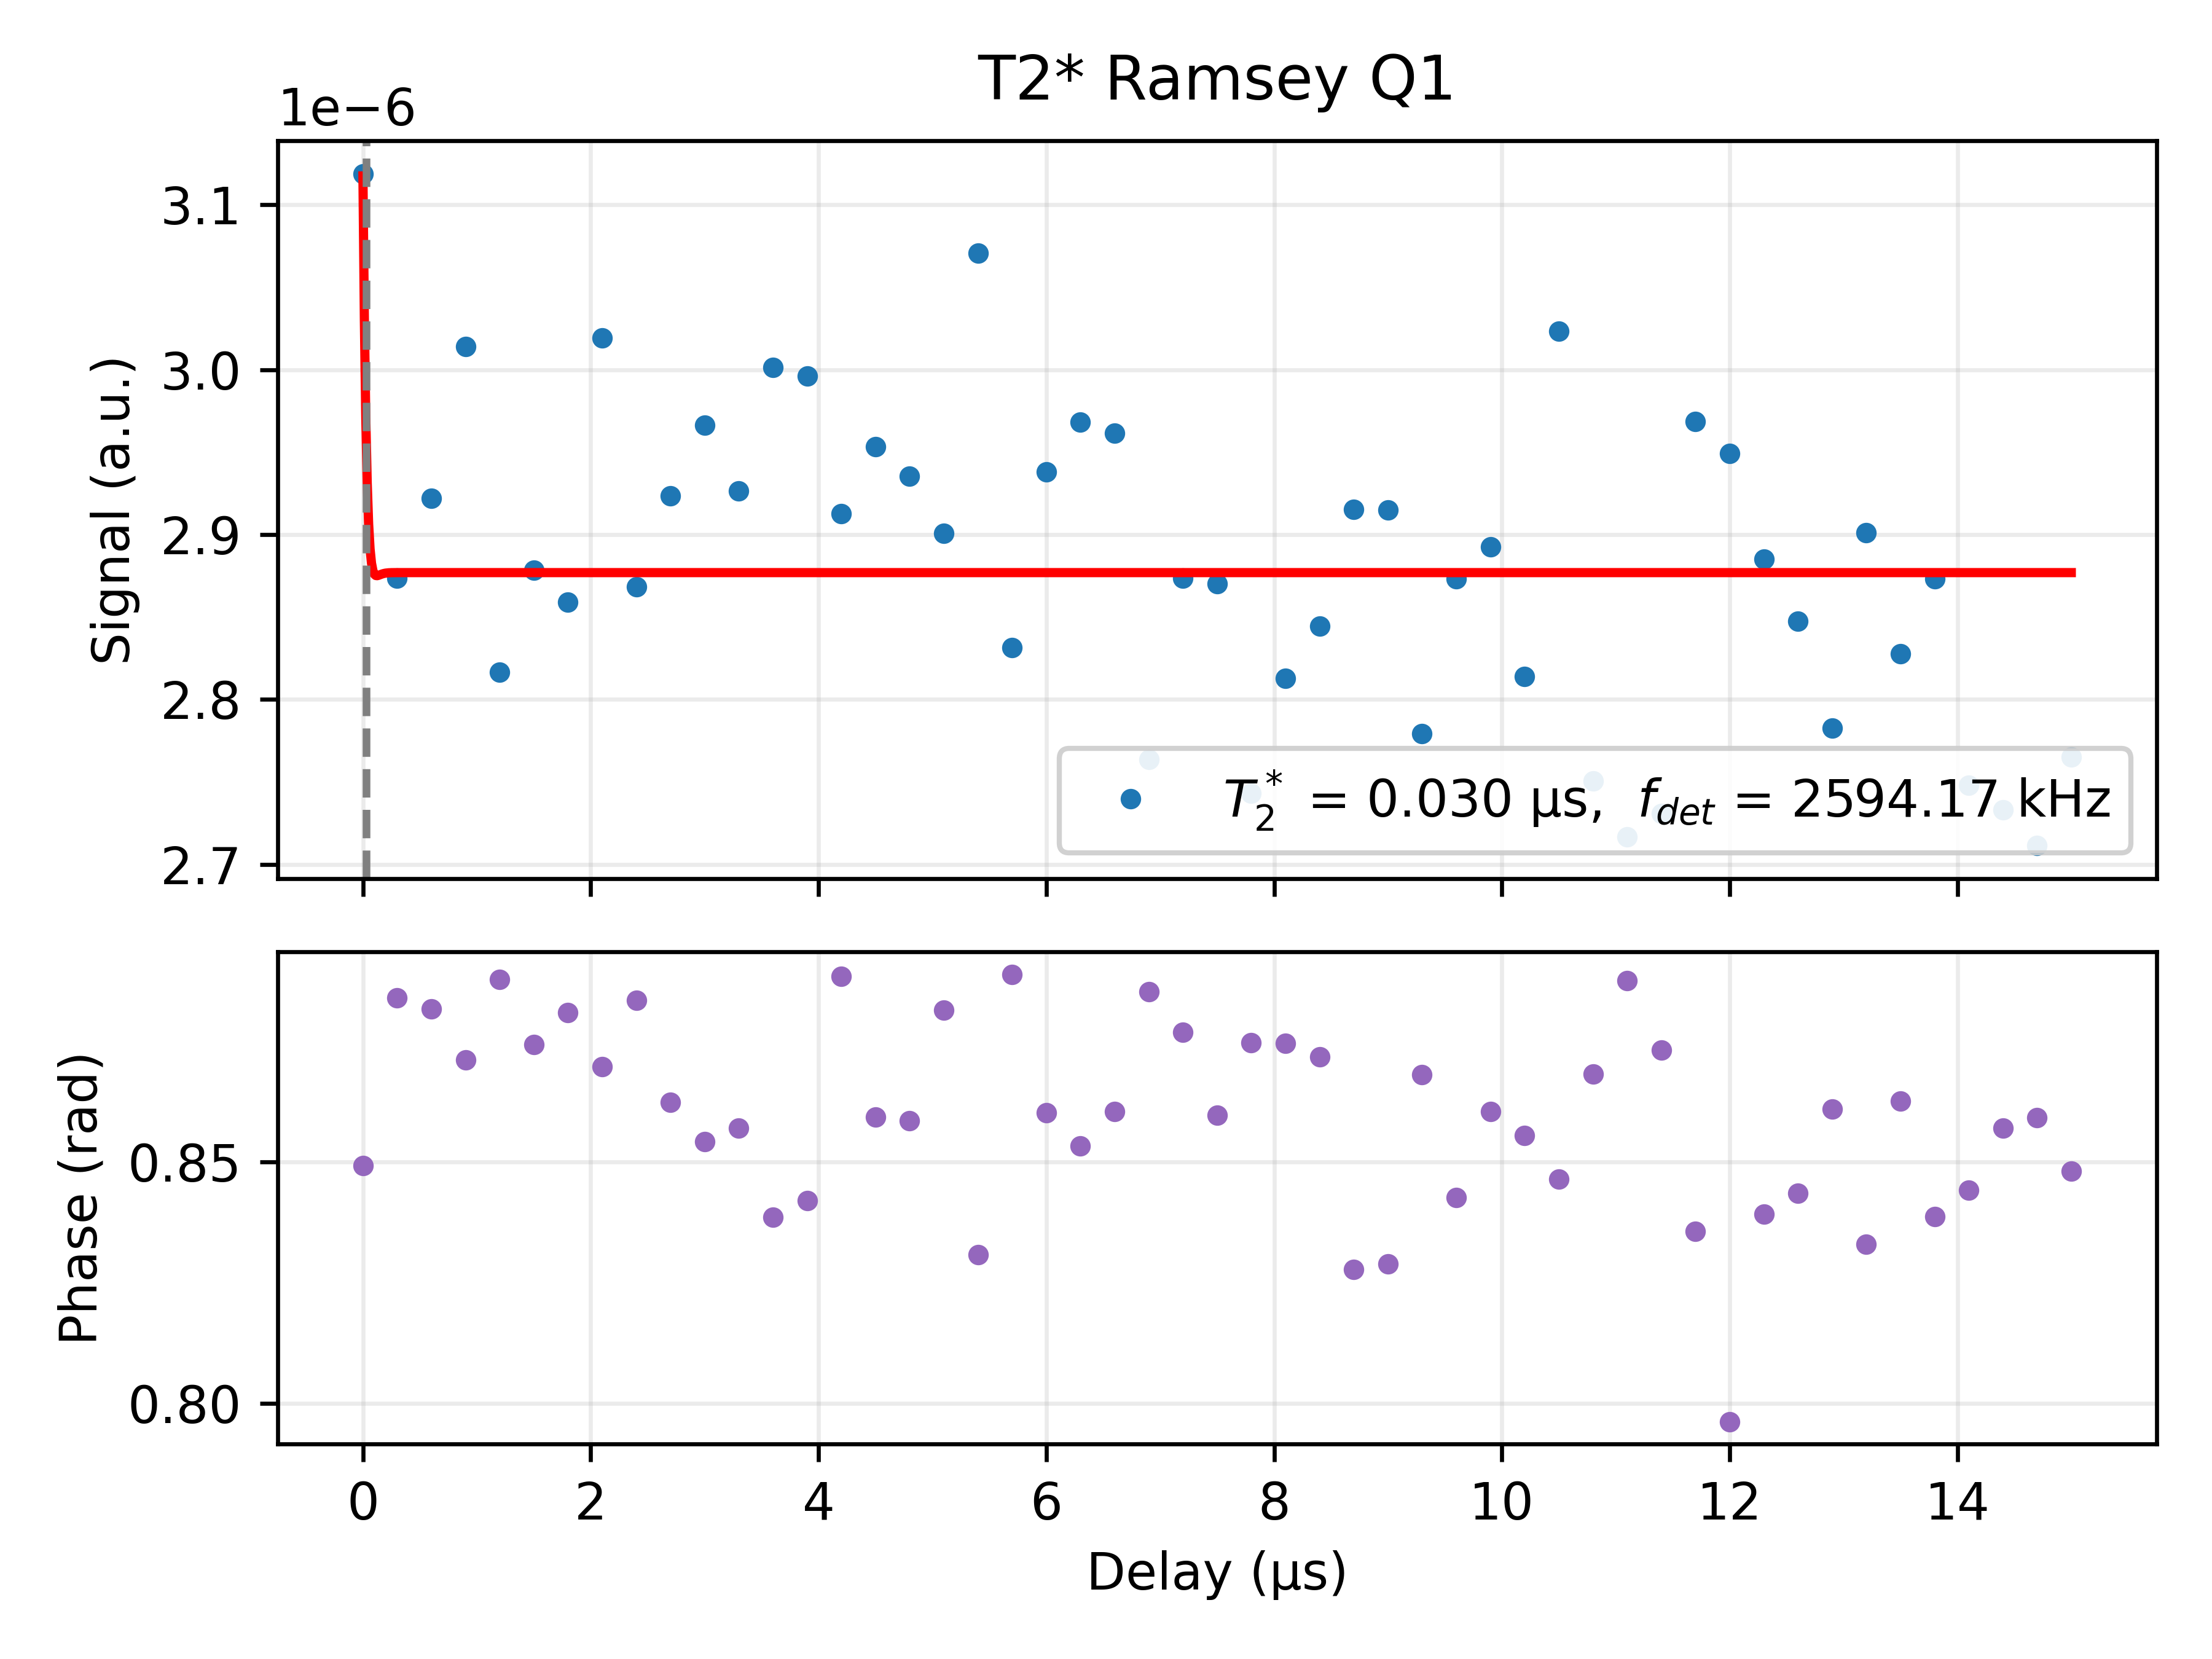

Values plotted in this chart, from the file beside it:
Delay_us, I, Q, Magnitude_linear, Phase_rad, Fit_channel, Fit_on_data, A_fit, T2star_fit_us, fdet_fit_MHz, phi_fit, C_fit
0.0, 3.118564175811006e-06, 3.5447900217101834e-06, 4.72133231372966e-06, 0.8493, I, 3.1174329229270418e-06, 2.408331722268877e-07, 0.03002, 2.594, 0.05184, 2.8769232445898924e-06
0.3, 2.873426747262224e-06, 3.504314625044003e-06, 4.53175487677558e-06, 0.884, I, 2.876925742981397e-06, 2.408331722268877e-07, 0.03002, 2.594, 0.05184, 2.8769232445898924e-06
0.6, 2.9221006938473644e-06, 3.547491994351653e-06, 4.59601696199789e-06, 0.8818, I, 2.876923244129323e-06, 2.408331722268877e-07, 0.03002, 2.594, 0.05184, 2.8769232445898924e-06
0.9, 3.013823752645259e-06, 3.5803102948394784e-06, 4.679931134038439e-06, 0.8711, I, 2.8769232445898796e-06, 2.408331722268877e-07, 0.03002, 2.594, 0.05184, 2.8769232445898924e-06
1.2, 2.816577886298771e-06, 3.4621177540346175e-06, 4.463112180125989e-06, 0.8879, I, 2.8769232445898924e-06, 2.408331722268877e-07, 0.03002, 2.594, 0.05184, 2.8769232445898924e-06
1.5, 2.878240857481194e-06, 3.4419250655316608e-06, 4.486771510831503e-06, 0.8744, I, 2.8769232445898924e-06, 2.408331722268877e-07, 0.03002, 2.594, 0.05184, 2.8769232445898924e-06
1.8, 2.8591274398791893e-06, 3.464910691076501e-06, 4.492239509933365e-06, 0.8809, I, 2.8769232445898924e-06, 2.408331722268877e-07, 0.03002, 2.594, 0.05184, 2.8769232445898924e-06
2.1, 3.0192468580209935e-06, 3.5771314604508017e-06, 4.680995735419605e-06, 0.8698, I, 2.8769232445898924e-06, 2.408331722268877e-07, 0.03002, 2.594, 0.05184, 2.8769232445898924e-06
2.4, 2.868240431735505e-06, 3.4942125474489256e-06, 4.520655317649399e-06, 0.8835, I, 2.8769232445898924e-06, 2.408331722268877e-07, 0.03002, 2.594, 0.05184, 2.8769232445898924e-06
2.7, 2.923512114534129e-06, 3.4120481175582964e-06, 4.493216602876043e-06, 0.8624, I, 2.8769232445898924e-06, 2.408331722268877e-07, 0.03002, 2.594, 0.05184, 2.8769232445898924e-06
3.0, 2.966276741920717e-06, 3.40509252967816e-06, 4.515911075888208e-06, 0.8542, I, 2.8769232445898924e-06, 2.408331722268877e-07, 0.03002, 2.594, 0.05184, 2.8769232445898924e-06
3.3, 2.926284529743125e-06, 3.378502200032517e-06, 4.46961052717555e-06, 0.857, I, 2.8769232445898924e-06, 2.408331722268877e-07, 0.03002, 2.594, 0.05184, 2.8769232445898924e-06
3.6, 3.001288934285535e-06, 3.338781364360842e-06, 4.489453893968402e-06, 0.8386, I, 2.8769232445898924e-06, 2.408331722268877e-07, 0.03002, 2.594, 0.05184, 2.8769232445898924e-06
3.9, 2.99610600952004e-06, 3.3560503056164634e-06, 4.498858174482771e-06, 0.842, I, 2.8769232445898924e-06, 2.408331722268877e-07, 0.03002, 2.594, 0.05184, 2.8769232445898924e-06
4.2, 2.91271011388965e-06, 3.5845659253074504e-06, 4.618765319912922e-06, 0.8884, I, 2.8769232445898924e-06, 2.408331722268877e-07, 0.03002, 2.594, 0.05184, 2.8769232445898924e-06
4.5, 2.9534215264399675e-06, 3.4254764528143707e-06, 4.522895935307899e-06, 0.8593, I, 2.8769232445898924e-06, 2.408331722268877e-07, 0.03002, 2.594, 0.05184, 2.8769232445898924e-06
4.8, 2.9353957152757496e-06, 3.399228476878287e-06, 4.4912472925991855e-06, 0.8585, I, 2.8769232445898924e-06, 2.408331722268877e-07, 0.03002, 2.594, 0.05184, 2.8769232445898924e-06
5.1, 2.90072658081495e-06, 3.5195770696546424e-06, 4.560881213744242e-06, 0.8815, I, 2.8769232445898924e-06, 2.408331722268877e-07, 0.03002, 2.594, 0.05184, 2.8769232445898924e-06
5.4, 3.0706446656882863e-06, 3.363156517689702e-06, 4.554083928233937e-06, 0.8308, I, 2.8769232445898924e-06, 2.408331722268877e-07, 0.03002, 2.594, 0.05184, 2.8769232445898924e-06
5.7, 2.831265109097398e-06, 3.487336356277154e-06, 4.491945789945013e-06, 0.8889, I, 2.8769232445898924e-06, 2.408331722268877e-07, 0.03002, 2.594, 0.05184, 2.8769232445898924e-06
6.0, 2.937945936039441e-06, 3.4135523032901784e-06, 4.503761278130575e-06, 0.8601, I, 2.8769232445898924e-06, 2.408331722268877e-07, 0.03002, 2.594, 0.05184, 2.8769232445898924e-06
6.3, 2.9680330929548323e-06, 3.401570221196804e-06, 4.514410305965543e-06, 0.8534, I, 2.8769232445898924e-06, 2.408331722268877e-07, 0.03002, 2.594, 0.05184, 2.8769232445898924e-06
6.6, 2.961610213580077e-06, 3.443297293496958e-06, 4.541743201523541e-06, 0.8605, I, 2.8769232445898924e-06, 2.408331722268877e-07, 0.03002, 2.594, 0.05184, 2.8769232445898924e-06
6.9, 2.76380796384029e-06, 3.37957412921946e-06, 4.36579382883302e-06, 0.8853, I, 2.8769232445898924e-06, 2.408331722268877e-07, 0.03002, 2.594, 0.05184, 2.8769232445898924e-06
7.2, 2.8737119042371346e-06, 3.4542191718901644e-06, 4.493311718099223e-06, 0.8769, I, 2.8769232445898924e-06, 2.408331722268877e-07, 0.03002, 2.594, 0.05184, 2.8769232445898924e-06
7.5, 2.8700593376290465e-06, 3.331717973476489e-06, 4.397452132348681e-06, 0.8597, I, 2.8769232445898924e-06, 2.408331722268877e-07, 0.03002, 2.594, 0.05184, 2.8769232445898924e-06
7.8, 2.7431894895930943e-06, 3.2823792661048043e-06, 4.277744992676485e-06, 0.8746, I, 2.8769232445898924e-06, 2.408331722268877e-07, 0.03002, 2.594, 0.05184, 2.8769232445898924e-06
8.1, 2.8128384518685207e-06, 3.365192822123541e-06, 4.385952905171452e-06, 0.8746, I, 2.8769232445898924e-06, 2.408331722268877e-07, 0.03002, 2.594, 0.05184, 2.8769232445898924e-06
8.4, 2.8443817182351908e-06, 3.384009988037123e-06, 4.420636940324956e-06, 0.8718, I, 2.8769232445898924e-06, 2.408331722268877e-07, 0.03002, 2.594, 0.05184, 2.8769232445898924e-06
8.7, 2.915403136852343e-06, 3.173601872152267e-06, 4.309445938087268e-06, 0.8278, I, 2.8769232445898924e-06, 2.408331722268877e-07, 0.03002, 2.594, 0.05184, 2.8769232445898924e-06
9.0, 2.915036394324999e-06, 3.180138394153034e-06, 4.3140140688465e-06, 0.8289, I, 2.8769232445898924e-06, 2.408331722268877e-07, 0.03002, 2.594, 0.05184, 2.8769232445898924e-06
9.3, 2.779192545625428e-06, 3.281296618640097e-06, 4.300095197220508e-06, 0.8681, I, 2.8769232445898924e-06, 2.408331722268877e-07, 0.03002, 2.594, 0.05184, 2.8769232445898924e-06
9.6, 2.8732895339982805e-06, 3.222237841319281e-06, 4.317245586275351e-06, 0.8426, I, 2.8769232445898924e-06, 2.408331722268877e-07, 0.03002, 2.594, 0.05184, 2.8769232445898924e-06
9.9, 2.8925247930617884e-06, 3.362668484968292e-06, 4.435565242252231e-06, 0.8604, I, 2.8769232445898924e-06, 2.408331722268877e-07, 0.03002, 2.594, 0.05184, 2.8769232445898924e-06
10.2, 2.813810417082311e-06, 3.238415488040327e-06, 4.290089035959556e-06, 0.8554, I, 2.8769232445898924e-06, 2.408331722268877e-07, 0.03002, 2.594, 0.05184, 2.8769232445898924e-06
10.5, 3.023441754961983e-06, 3.4171924085769583e-06, 4.5627189265703825e-06, 0.8465, I, 2.8769232445898924e-06, 2.408331722268877e-07, 0.03002, 2.594, 0.05184, 2.8769232445898924e-06
10.8, 2.7506703534008017e-06, 3.2482963917852957e-06, 4.256479395223647e-06, 0.8682, I, 2.8769232445898924e-06, 2.408331722268877e-07, 0.03002, 2.594, 0.05184, 2.8769232445898924e-06
11.1, 2.7168830525363422e-06, 3.337630624212538e-06, 4.303630061336659e-06, 0.8876, I, 2.8769232445898924e-06, 2.408331722268877e-07, 0.03002, 2.594, 0.05184, 2.8769232445898924e-06
11.4, 2.730675111937864e-06, 3.2575051151464526e-06, 4.250638321730298e-06, 0.8732, I, 2.8769232445898924e-06, 2.408331722268877e-07, 0.03002, 2.594, 0.05184, 2.8769232445898924e-06
11.7, 2.968671315426795e-06, 3.2832273742221447e-06, 4.426351925669659e-06, 0.8357, I, 2.8769232445898924e-06, 2.408331722268877e-07, 0.03002, 2.594, 0.05184, 2.8769232445898924e-06
12.0, 2.949225197582825e-06, 3.0137244149833073e-06, 4.216688761993696e-06, 0.7962, I, 2.8769232445898924e-06, 2.408331722268877e-07, 0.03002, 2.594, 0.05184, 2.8769232445898924e-06
12.3, 2.8851269552411488e-06, 3.213839940682538e-06, 4.31888002984401e-06, 0.8392, I, 2.8769232445898924e-06, 2.408331722268877e-07, 0.03002, 2.594, 0.05184, 2.8769232445898924e-06
12.6, 2.8475452514031294e-06, 3.1994149325603006e-06, 4.283079484375505e-06, 0.8435, I, 2.8769232445898924e-06, 2.408331722268877e-07, 0.03002, 2.594, 0.05184, 2.8769232445898924e-06
12.9, 2.7828149904777742e-06, 3.2388406024471054e-06, 4.270146100461639e-06, 0.861, I, 2.8769232445898924e-06, 2.408331722268877e-07, 0.03002, 2.594, 0.05184, 2.8769232445898924e-06
13.2, 2.901071832025099e-06, 3.1911466499472615e-06, 4.312729381266473e-06, 0.833, I, 2.8769232445898924e-06, 2.408331722268877e-07, 0.03002, 2.594, 0.05184, 2.8769232445898924e-06
13.5, 2.82769007446154e-06, 3.3017814180382503e-06, 4.347136033034967e-06, 0.8626, I, 2.8769232445898924e-06, 2.408331722268877e-07, 0.03002, 2.594, 0.05184, 2.8769232445898924e-06
13.8, 2.8731426526636323e-06, 3.197019390381199e-06, 4.298358021969364e-06, 0.8387, I, 2.8769232445898924e-06, 2.408331722268877e-07, 0.03002, 2.594, 0.05184, 2.8769232445898924e-06
14.1, 2.7481409802004995e-06, 3.091840884029261e-06, 4.13663618163505e-06, 0.8442, I, 2.8769232445898924e-06, 2.408331722268877e-07, 0.03002, 2.594, 0.05184, 2.8769232445898924e-06
14.4, 2.7332301233332173e-06, 3.155621473012195e-06, 4.174744757231485e-06, 0.857, I, 2.8769232445898924e-06, 2.408331722268877e-07, 0.03002, 2.594, 0.05184, 2.8769232445898924e-06
14.7, 2.7116525739571015e-06, 3.144849817632183e-06, 4.152486009285203e-06, 0.8592, I, 2.8769232445898924e-06, 2.408331722268877e-07, 0.03002, 2.594, 0.05184, 2.8769232445898924e-06
15.0, 2.765211648529051e-06, 3.13564826399284e-06, 4.180751786059782e-06, 0.8481, I, 2.8769232445898924e-06, 2.408331722268877e-07, 0.03002, 2.594, 0.05184, 2.8769232445898924e-06
